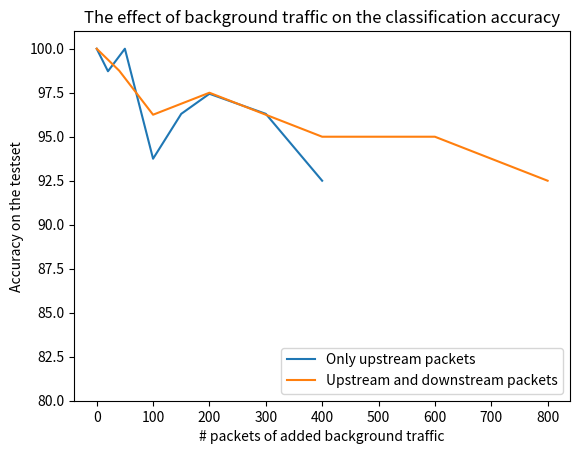

Generate this figure with matplotlib:
import matplotlib.pyplot as plt

packetrate_up = [0,20,50,100,150,200,300,400]
accuracy_up = [100,98.72,100,93.75,96.30,97.44,96.30,92.5]

packetrate_ud = [0,40,100,200,300,400,600,800]
accuracy_ud = [100,98.75,96.25,97.5,96.25,95,95,92.5]

plt.ylim([80,101])
plt.plot(packetrate_up, accuracy_up, label='Only upstream packets')
plt.plot(packetrate_ud, accuracy_ud, label='Upstream and downstream packets')
plt.title('The effect of background traffic on the classification accuracy')
plt.ylabel('Accuracy on the testset')
plt.xlabel('# packets of added background traffic')
plt.legend(loc=4)
plt.show()

